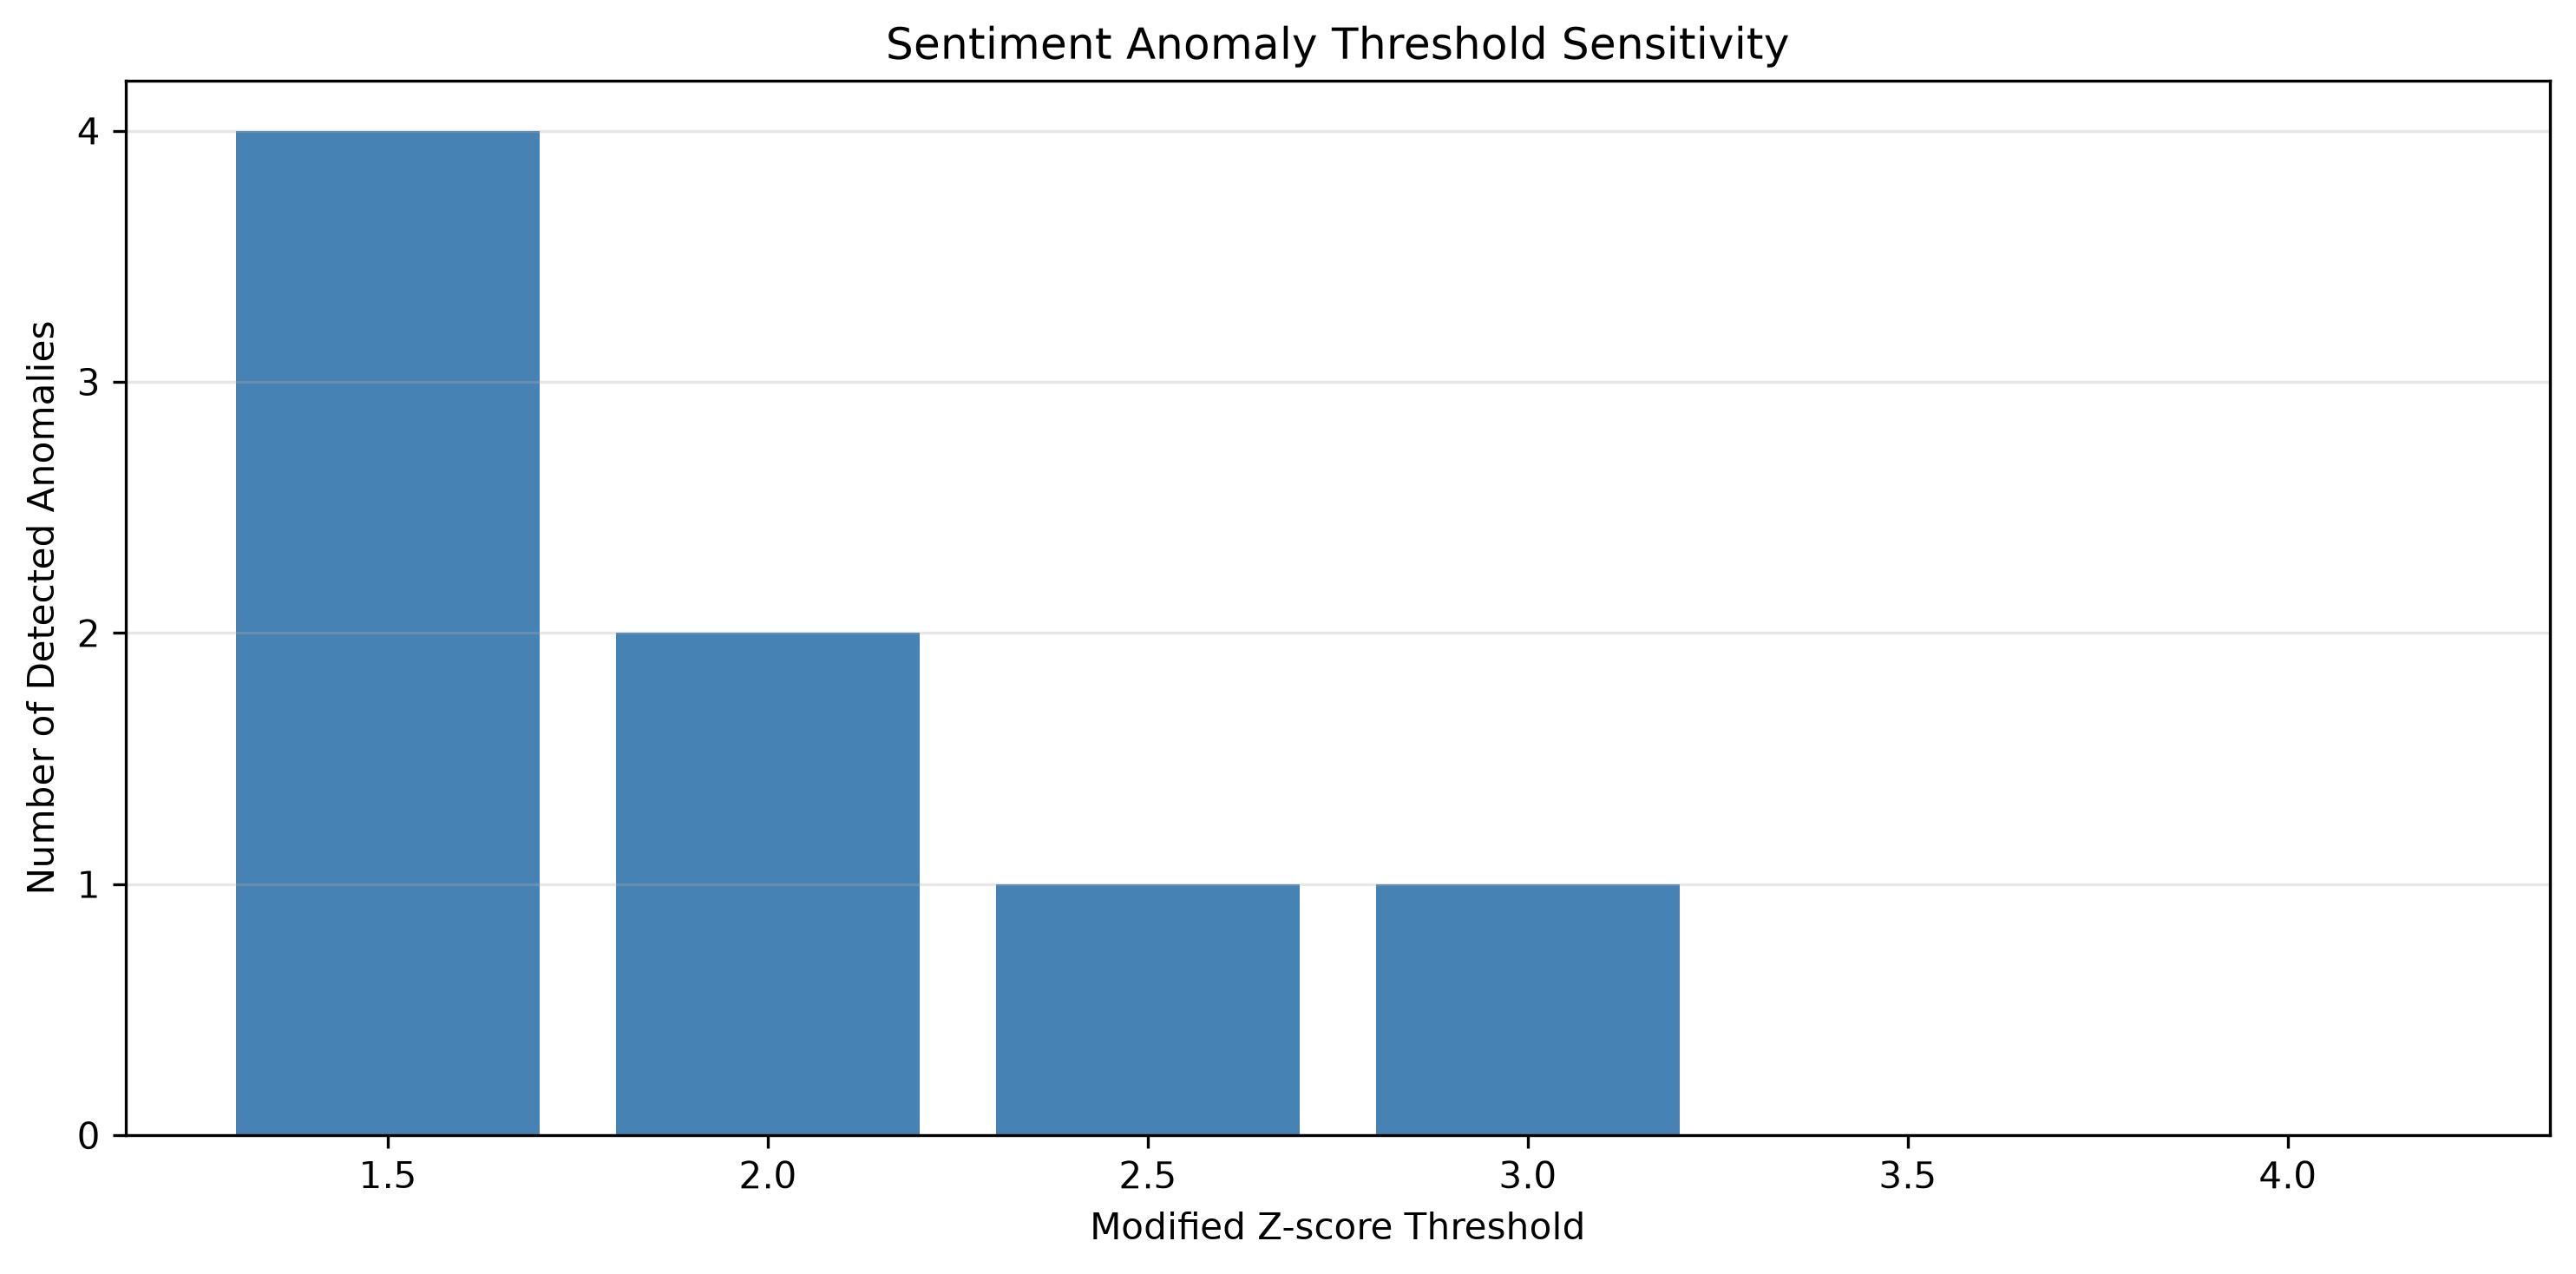

Values plotted in this chart, from the file beside it:
threshold, evaluated_observations, positive_anomalies, negative_anomalies, total_anomalies, anomaly_rate_pct
1.5, 27, 1, 3, 4, 14.81
2.0, 27, 1, 1, 2, 7.407
2.5, 27, 0, 1, 1, 3.704
3.0, 27, 0, 1, 1, 3.704
3.5, 27, 0, 0, 0, 0.0
4.0, 27, 0, 0, 0, 0.0
